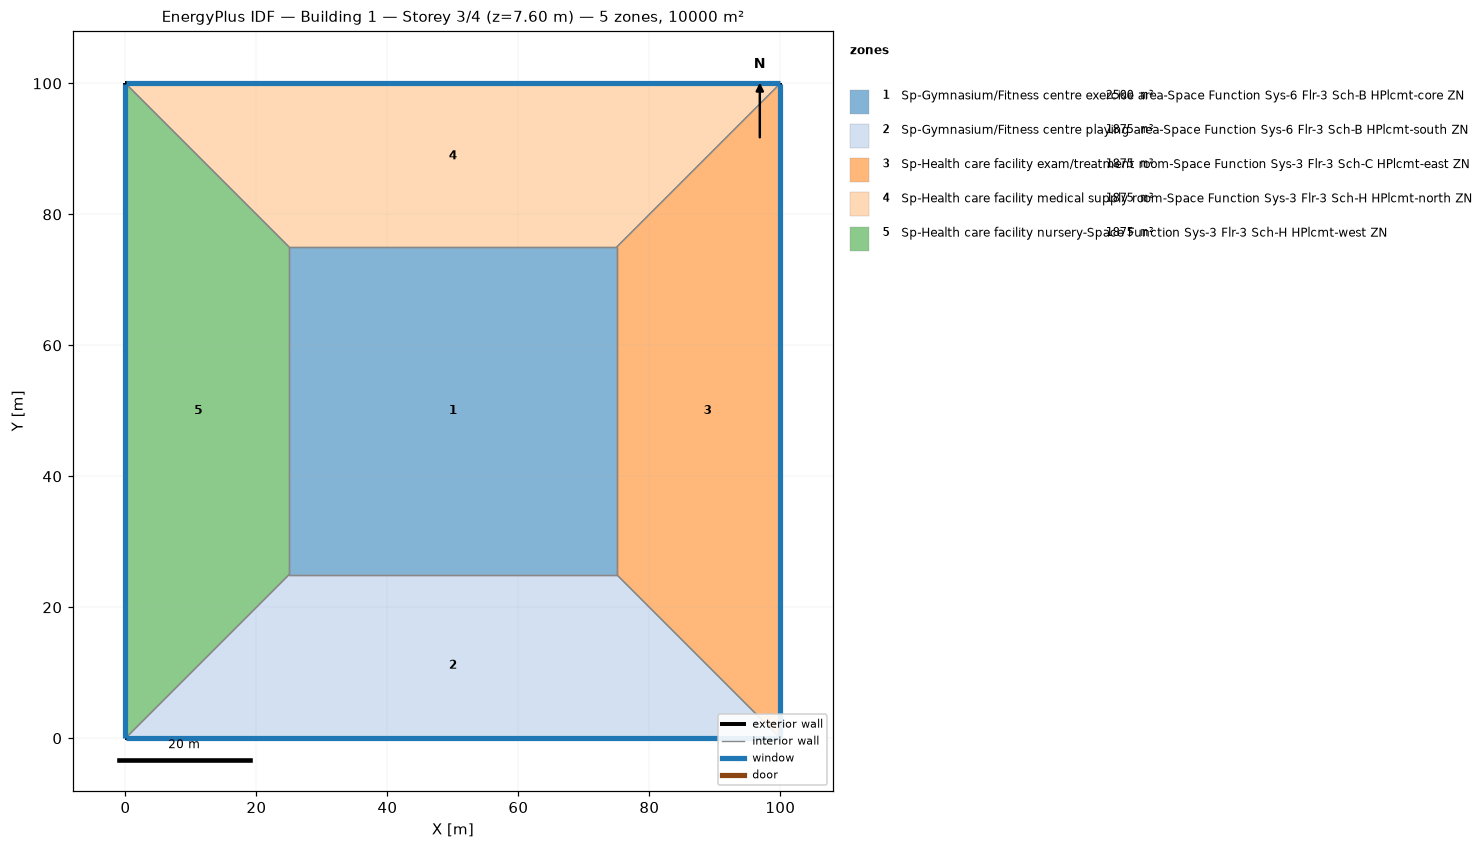
=== STOREY PLAN SPEC (per zone: floor XY polygon, exterior-wall plan segments, windows/doors) ===
zone 1: Sp-Gymnasium/Fitness centre exercise area-Space Function Sys-6 Flr-3 Sch-B HPlcmt-core ZN  (2500.0 m²)
  floor: (25.00, 25.00) (25.00, 75.00) (75.00, 75.00) (75.00, 25.00)
  interior walls: 4
zone 2: Sp-Gymnasium/Fitness centre playing area-Space Function Sys-6 Flr-3 Sch-B HPlcmt-south ZN  (1875.0 m²)
  floor: (100.00, 0.00) (0.00, 0.00) (25.00, 25.00) (75.00, 25.00)
  exterior wall: (0.00, 0.00) – (100.00, 0.00)  [100.0 m]
    window: (0.03, 0.00) – (99.97, 0.00)  [95.0 m²]
  interior walls: 3
zone 3: Sp-Health care facility exam/treatment room-Space Function Sys-3 Flr-3 Sch-C HPlcmt-east ZN  (1875.0 m²)
  floor: (100.00, 100.00) (100.00, 0.00) (75.00, 25.00) (75.00, 75.00)
  exterior wall: (100.00, 0.00) – (100.00, 100.00)  [100.0 m]
    window: (100.00, 0.03) – (100.00, 99.97)  [95.0 m²]
  interior walls: 3
zone 4: Sp-Health care facility medical supply room-Space Function Sys-3 Flr-3 Sch-H HPlcmt-north ZN  (1875.0 m²)
  floor: (0.00, 100.00) (100.00, 100.00) (75.00, 75.00) (25.00, 75.00)
  exterior wall: (100.00, 100.00) – (0.00, 100.00)  [100.0 m]
    window: (99.97, 100.00) – (0.03, 100.00)  [95.0 m²]
  interior walls: 3
zone 5: Sp-Health care facility nursery-Space Function Sys-3 Flr-3 Sch-H HPlcmt-west ZN  (1875.0 m²)
  floor: (0.00, 0.00) (0.00, 100.00) (25.00, 75.00) (25.00, 25.00)
  exterior wall: (0.00, 100.00) – (0.00, 0.00)  [100.0 m]
    window: (0.00, 99.97) – (0.00, 0.03)  [95.0 m²]
  interior walls: 3

=== DERIVED (storey summary) ===
Building: Building 1
Storey: 3 of 4  (floor level z = 7.60 m)
Storey gross floor area: 10000.0 m²
Zones on this storey: 5
  - Sp-Gymnasium/Fitness centre exercise area-Space Function Sys-6 Flr-3 Sch-B HPlcmt-core ZN: floor 2500.0 m²
  - Sp-Gymnasium/Fitness centre playing area-Space Function Sys-6 Flr-3 Sch-B HPlcmt-south ZN: floor 1875.0 m²; exterior wall 100.0 m (380.0 m²); 1 window(s) 95.0 m²; WWR 25.0%
  - Sp-Health care facility exam/treatment room-Space Function Sys-3 Flr-3 Sch-C HPlcmt-east ZN: floor 1875.0 m²; exterior wall 100.0 m (380.0 m²); 1 window(s) 95.0 m²; WWR 25.0%
  - Sp-Health care facility medical supply room-Space Function Sys-3 Flr-3 Sch-H HPlcmt-north ZN: floor 1875.0 m²; exterior wall 100.0 m (380.0 m²); 1 window(s) 95.0 m²; WWR 25.0%
  - Sp-Health care facility nursery-Space Function Sys-3 Flr-3 Sch-H HPlcmt-west ZN: floor 1875.0 m²; exterior wall 100.0 m (380.0 m²); 1 window(s) 95.0 m²; WWR 25.0%
Zone adjacency (shared interzone walls):
  - Sp-Gymnasium/Fitness centre exercise area-Space Function Sys-6 Flr-3 Sch-B HPlcmt-core ZN ↔ Sp-Gymnasium/Fitness centre playing area-Space Function Sys-6 Flr-3 Sch-B HPlcmt-south ZN
  - Sp-Gymnasium/Fitness centre exercise area-Space Function Sys-6 Flr-3 Sch-B HPlcmt-core ZN ↔ Sp-Health care facility exam/treatment room-Space Function Sys-3 Flr-3 Sch-C HPlcmt-east ZN
  - Sp-Gymnasium/Fitness centre exercise area-Space Function Sys-6 Flr-3 Sch-B HPlcmt-core ZN ↔ Sp-Health care facility medical supply room-Space Function Sys-3 Flr-3 Sch-H HPlcmt-north ZN
  - Sp-Gymnasium/Fitness centre exercise area-Space Function Sys-6 Flr-3 Sch-B HPlcmt-core ZN ↔ Sp-Health care facility nursery-Space Function Sys-3 Flr-3 Sch-H HPlcmt-west ZN
  - Sp-Gymnasium/Fitness centre playing area-Space Function Sys-6 Flr-3 Sch-B HPlcmt-south ZN ↔ Sp-Health care facility exam/treatment room-Space Function Sys-3 Flr-3 Sch-C HPlcmt-east ZN
  - Sp-Gymnasium/Fitness centre playing area-Space Function Sys-6 Flr-3 Sch-B HPlcmt-south ZN ↔ Sp-Health care facility nursery-Space Function Sys-3 Flr-3 Sch-H HPlcmt-west ZN
  - Sp-Health care facility exam/treatment room-Space Function Sys-3 Flr-3 Sch-C HPlcmt-east ZN ↔ Sp-Health care facility medical supply room-Space Function Sys-3 Flr-3 Sch-H HPlcmt-north ZN
  - Sp-Health care facility medical supply room-Space Function Sys-3 Flr-3 Sch-H HPlcmt-north ZN ↔ Sp-Health care facility nursery-Space Function Sys-3 Flr-3 Sch-H HPlcmt-west ZN